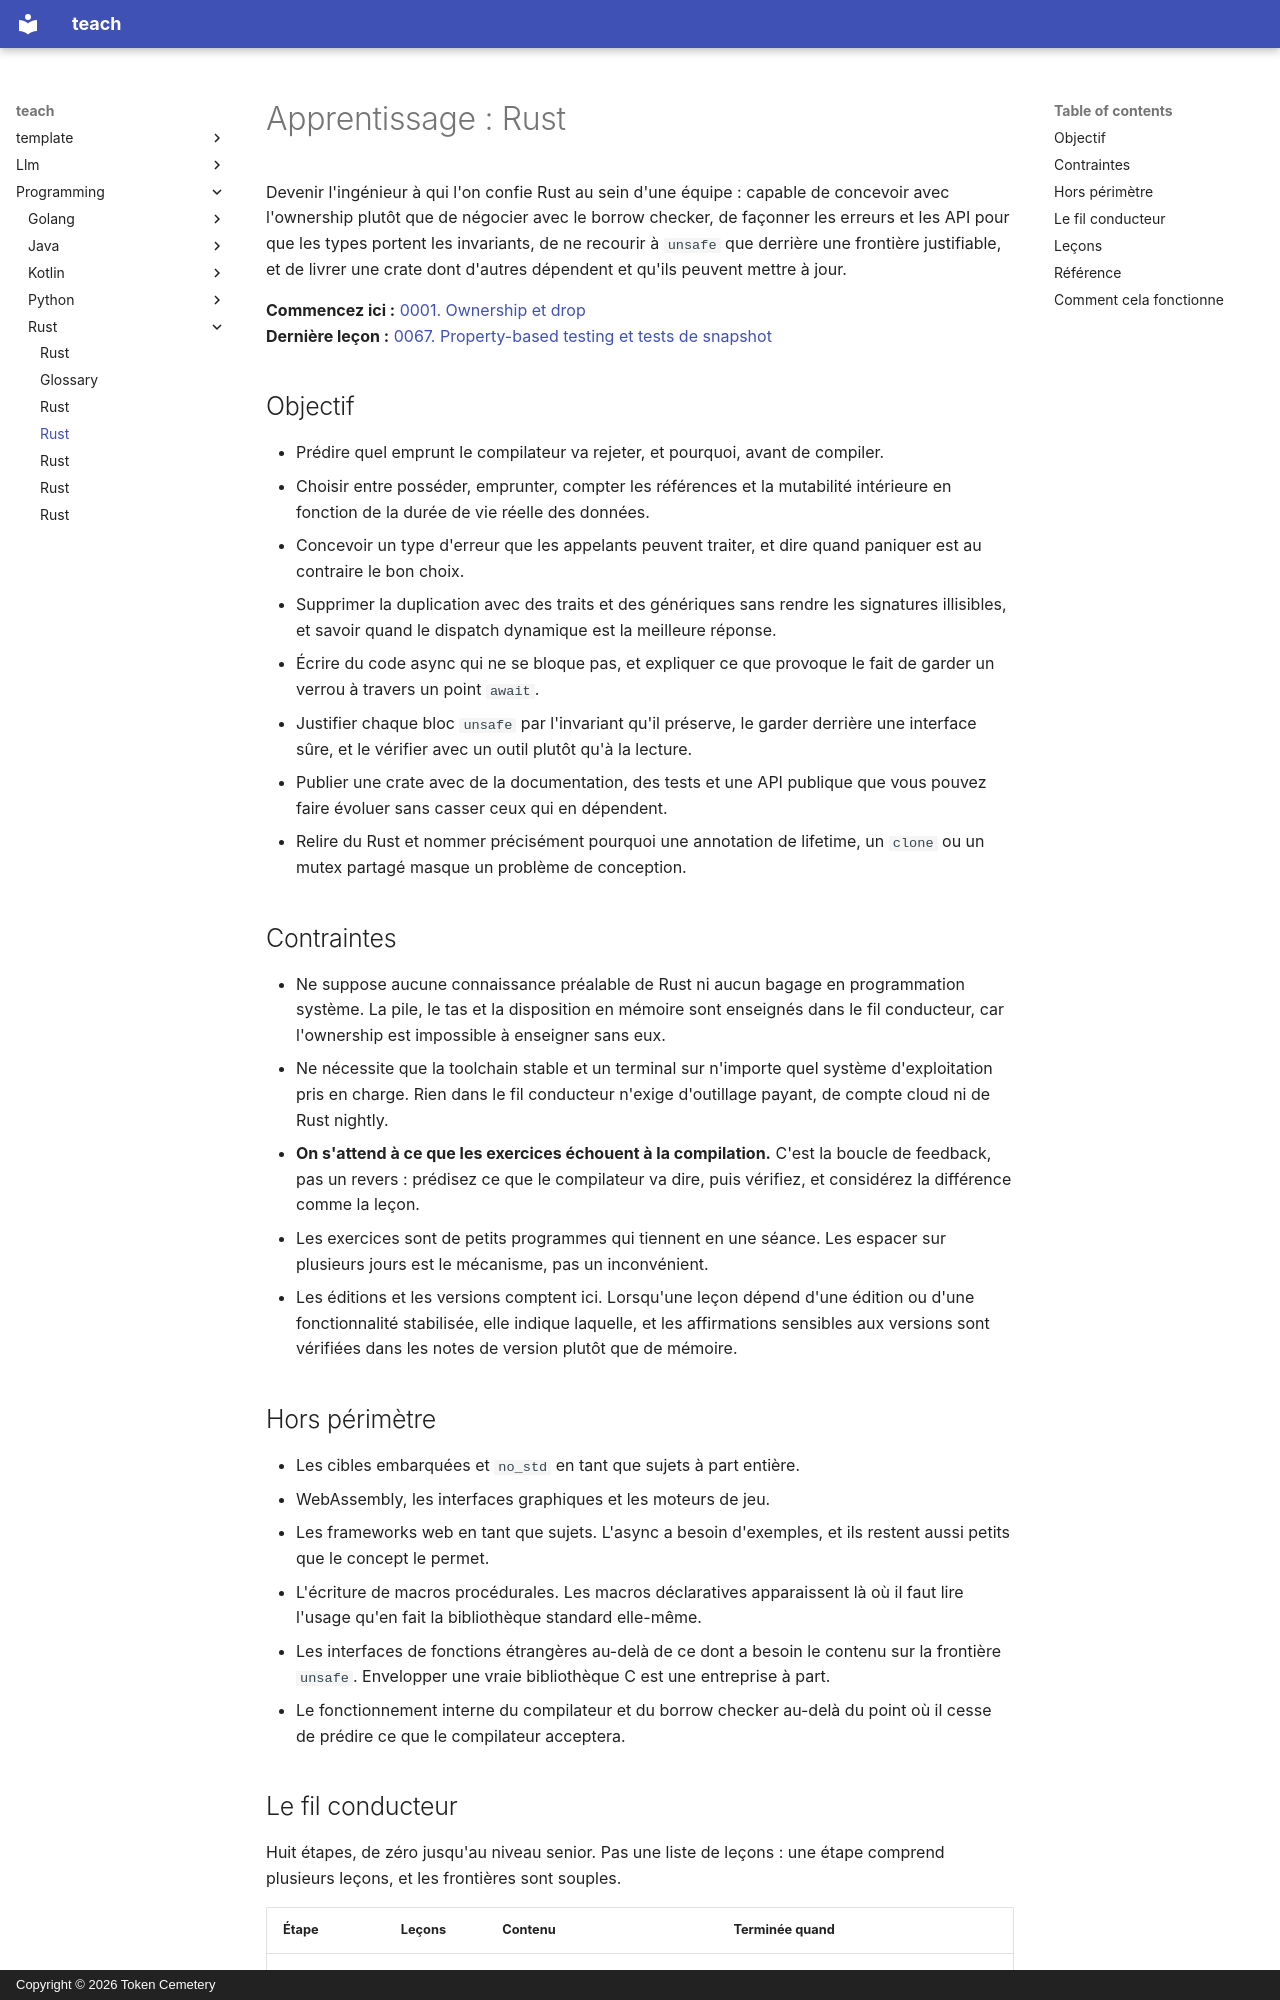

repository: TokenCemetery/teach · page: programming/rust/README.fr/index.html · generator: mkdocs · copyright: Copyright © 2026 Token Cemetery

---
title: Rust
description: "Maîtriser Rust : concevoir avec l'ownership au lieu de lutter contre le borrow checker, puis livrer la crate"
type: topic
---

# Apprentissage : Rust

Devenir l'ingénieur à qui l'on confie Rust au sein d'une équipe : capable de concevoir avec l'ownership plutôt que de négocier avec le borrow checker, de façonner les erreurs et les API pour que les types portent les invariants, de ne recourir à `unsafe` que derrière une frontière justifiable, et de livrer une crate dont d'autres dépendent et qu'ils peuvent mettre à jour.

**Commencez ici :** [0001. Ownership et drop](lessons/0001-ownership-and-drop.md)
**Dernière leçon :** [0067. Property-based testing et tests de snapshot](lessons/0067-property-based-and-snapshot-testing.md)

## Objectif

- Prédire quel emprunt le compilateur va rejeter, et pourquoi, avant de compiler.
- Choisir entre posséder, emprunter, compter les références et la mutabilité intérieure en fonction de la durée de vie réelle des données.
- Concevoir un type d'erreur que les appelants peuvent traiter, et dire quand paniquer est au contraire le bon choix.
- Supprimer la duplication avec des traits et des génériques sans rendre les signatures illisibles, et savoir quand le dispatch dynamique est la meilleure réponse.
- Écrire du code async qui ne se bloque pas, et expliquer ce que provoque le fait de garder un verrou à travers un point `await`.
- Justifier chaque bloc `unsafe` par l'invariant qu'il préserve, le garder derrière une interface sûre, et le vérifier avec un outil plutôt qu'à la lecture.
- Publier une crate avec de la documentation, des tests et une API publique que vous pouvez faire évoluer sans casser ceux qui en dépendent.
- Relire du Rust et nommer précisément pourquoi une annotation de lifetime, un `clone` ou un mutex partagé masque un problème de conception.

## Contraintes

- Ne suppose aucune connaissance préalable de Rust ni aucun bagage en programmation système. La pile, le tas et la disposition en mémoire sont enseignés dans le fil conducteur, car l'ownership est impossible à enseigner sans eux.
- Ne nécessite que la toolchain stable et un terminal sur n'importe quel système d'exploitation pris en charge. Rien dans le fil conducteur n'exige d'outillage payant, de compte cloud ni de Rust nightly.
- **On s'attend à ce que les exercices échouent à la compilation.** C'est la boucle de feedback, pas un revers : prédisez ce que le compilateur va dire, puis vérifiez, et considérez la différence comme la leçon.
- Les exercices sont de petits programmes qui tiennent en une séance. Les espacer sur plusieurs jours est le mécanisme, pas un inconvénient.
- Les éditions et les versions comptent ici. Lorsqu'une leçon dépend d'une édition ou d'une fonctionnalité stabilisée, elle indique laquelle, et les affirmations sensibles aux versions sont vérifiées dans les notes de version plutôt que de mémoire.

## Hors périmètre

- Les cibles embarquées et `no_std` en tant que sujets à part entière.
- WebAssembly, les interfaces graphiques et les moteurs de jeu.
- Les frameworks web en tant que sujets. L'async a besoin d'exemples, et ils restent aussi petits que le concept le permet.
- L'écriture de macros procédurales. Les macros déclaratives apparaissent là où il faut lire l'usage qu'en fait la bibliothèque standard elle-même.
- Les interfaces de fonctions étrangères au-delà de ce dont a besoin le contenu sur la frontière `unsafe`. Envelopper une vraie bibliothèque C est une entreprise à part.
- Le fonctionnement interne du compilateur et du borrow checker au-delà du point où il cesse de prédire ce que le compilateur acceptera.
